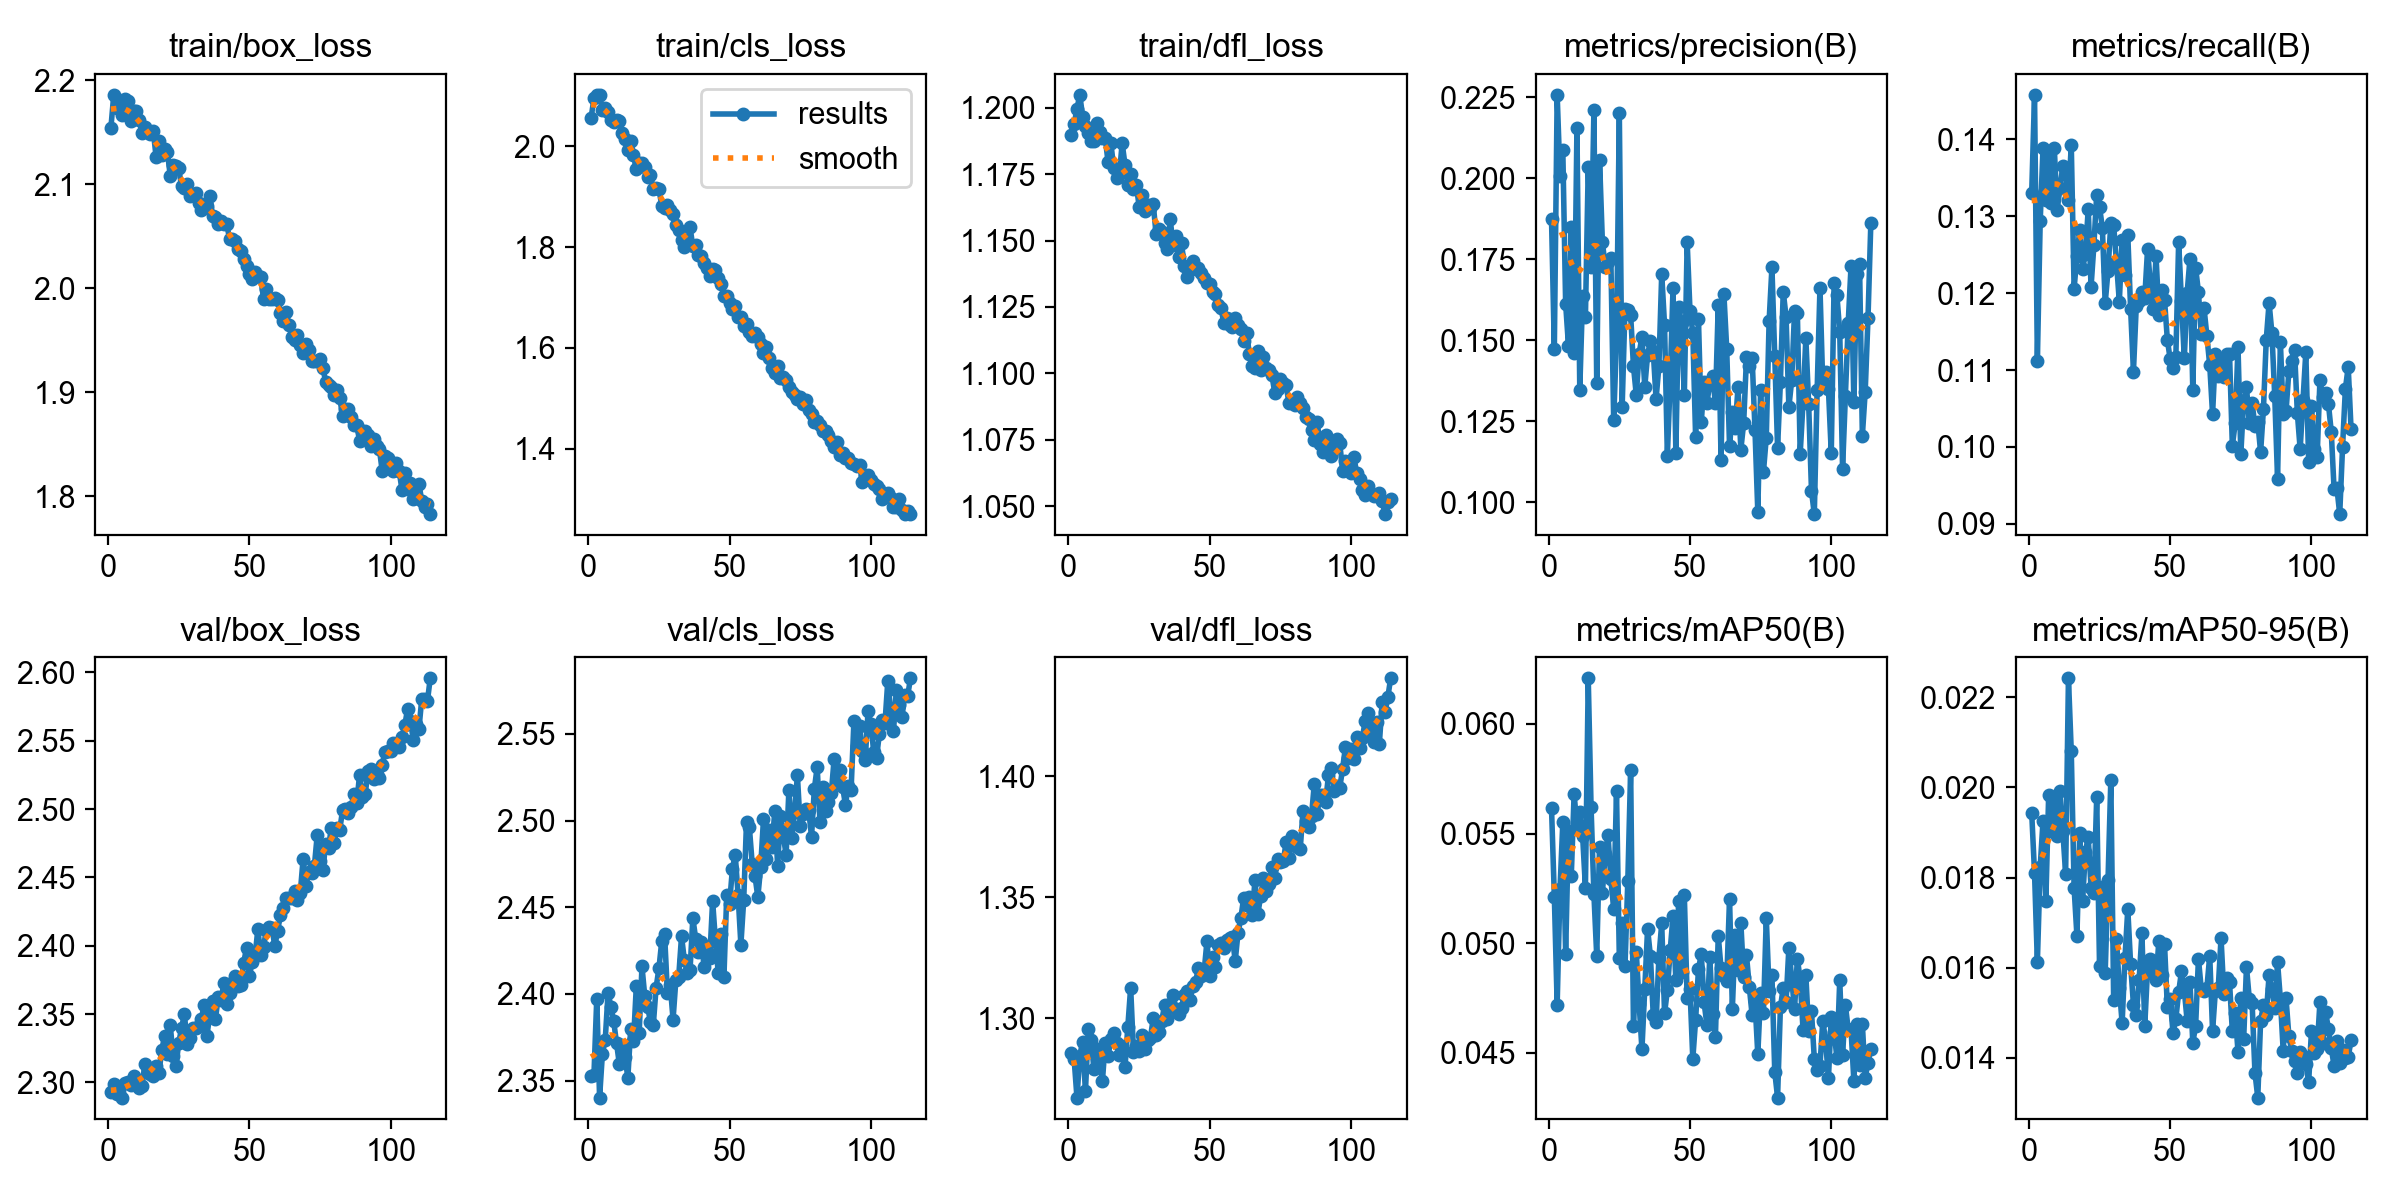

The table this chart was drawn from, first rows:
epoch, time, train/box_loss, train/cls_loss, train/dfl_loss, metrics/precision(B), metrics/recall(B), metrics/mAP50(B), metrics/mAP50-95(B), val/box_loss, val/cls_loss, val/dfl_loss, lr/pg0, lr/pg1, lr/pg2
1, 137.8, 2.154, 2.057, 1.19, 0.1875, 0.1331, 0.05617, 0.01943, 2.293, 2.353, 1.286, 5.29406e-05, 5.29406e-05, 5.29406e-05
2, 262.4, 2.186, 2.095, 1.194, 0.1474, 0.1458, 0.05213, 0.0181, 2.299, 2.353, 1.283, 0.0001056, 0.0001056, 0.0001056
3, 387.1, 2.174, 2.102, 1.2, 0.2258, 0.1112, 0.0472, 0.01612, 2.292, 2.397, 1.267, 0.0001579, 0.0001579, 0.0001579
4, 511.3, 2.181, 2.102, 1.205, 0.2008, 0.1293, 0.05245, 0.01823, 2.293, 2.34, 1.285, 0.0001574, 0.0001574, 0.0001574
5, 635.4, 2.167, 2.073, 1.197, 0.2087, 0.1389, 0.05551, 0.01926, 2.289, 2.366, 1.29, 0.0001569, 0.0001569, 0.0001569
6, 760.5, 2.182, 2.077, 1.193, 0.1613, 0.1322, 0.04952, 0.01748, 2.299, 2.374, 1.27, 0.0001564, 0.0001564, 0.0001564
7, 884.8, 2.18, 2.068, 1.19, 0.1484, 0.1383, 0.0551, 0.01983, 2.3, 2.401, 1.296, 0.0001559, 0.0001559, 0.0001559
8, 1010, 2.16, 2.052, 1.187, 0.185, 0.1318, 0.05308, 0.01904, 2.298, 2.393, 1.291, 0.0001553, 0.0001553, 0.0001553
9, 1134, 2.171, 2.049, 1.187, 0.1461, 0.1389, 0.05681, 0.01968, 2.304, 2.384, 1.279, 0.0001548, 0.0001548, 0.0001548
10, 1259, 2.17, 2.051, 1.194, 0.2156, 0.1308, 0.05531, 0.01893, 2.299, 2.372, 1.287, 0.0001543, 0.0001543, 0.0001543
11, 1383, 2.162, 2.05, 1.191, 0.1347, 0.1337, 0.05599, 0.01991, 2.296, 2.359, 1.284, 0.0001538, 0.0001538, 0.0001538
12, 1509, 2.149, 2.026, 1.188, 0.1635, 0.1365, 0.05491, 0.01904, 2.297, 2.37, 1.274, 0.0001532, 0.0001532, 0.0001532
13, 1635, 2.155, 2.015, 1.189, 0.1572, 0.1358, 0.05254, 0.01808, 2.313, 2.364, 1.29, 0.0001527, 0.0001527, 0.0001527
14, 1759, 2.151, 1.992, 1.18, 0.2036, 0.1322, 0.06208, 0.02242, 2.309, 2.352, 1.285, 0.0001522, 0.0001522, 0.0001522
15, 1883, 2.149, 2.011, 1.187, 0.1725, 0.1393, 0.05619, 0.0208, 2.306, 2.38, 1.291, 0.0001517, 0.0001517, 0.0001517
16, 2007, 2.151, 1.983, 1.177, 0.221, 0.1206, 0.05225, 0.01777, 2.305, 2.373, 1.294, 0.0001511, 0.0001511, 0.0001511
17, 2131, 2.126, 1.955, 1.174, 0.1369, 0.1249, 0.04942, 0.01671, 2.312, 2.404, 1.29, 0.0001506, 0.0001506, 0.0001506
18, 2256, 2.142, 1.968, 1.175, 0.2058, 0.1282, 0.05441, 0.01898, 2.307, 2.377, 1.285, 0.0001501, 0.0001501, 0.0001501
19, 2380, 2.128, 1.967, 1.187, 0.1805, 0.1232, 0.05227, 0.01749, 2.324, 2.416, 1.289, 0.0001496, 0.0001496, 0.0001496
20, 2504, 2.134, 1.959, 1.179, 0.1726, 0.1251, 0.05407, 0.01857, 2.334, 2.399, 1.28, 0.000149, 0.000149, 0.000149
21, 2628, 2.131, 1.938, 1.171, 0.1741, 0.131, 0.05492, 0.0189, 2.321, 2.393, 1.297, 0.0001485, 0.0001485, 0.0001485
22, 2754, 2.108, 1.943, 1.175, 0.1754, 0.1208, 0.05291, 0.01777, 2.342, 2.384, 1.313, 0.000148, 0.000148, 0.000148
23, 2881, 2.119, 1.915, 1.17, 0.1253, 0.1262, 0.05157, 0.01765, 2.319, 2.382, 1.286, 0.0001475, 0.0001475, 0.0001475
24, 3005, 2.117, 1.917, 1.171, 0.1502, 0.1328, 0.05693, 0.01979, 2.312, 2.404, 1.288, 0.0001469, 0.0001469, 0.0001469
25, 3130, 2.115, 1.916, 1.163, 0.22, 0.1312, 0.04931, 0.01604, 2.329, 2.415, 1.287, 0.0001464, 0.0001464, 0.0001464
26, 3253, 2.098, 1.882, 1.167, 0.1294, 0.1285, 0.0509, 0.01779, 2.34, 2.43, 1.293, 0.0001459, 0.0001459, 0.0001459
27, 3378, 2.096, 1.878, 1.161, 0.1597, 0.1187, 0.04894, 0.01588, 2.35, 2.434, 1.288, 0.0001454, 0.0001454, 0.0001454
28, 3503, 2.1, 1.884, 1.163, 0.1593, 0.1229, 0.05283, 0.01794, 2.328, 2.401, 1.291, 0.0001448, 0.0001448, 0.0001448
29, 3628, 2.088, 1.873, 1.162, 0.1579, 0.1291, 0.05789, 0.02017, 2.333, 2.405, 1.292, 0.0001443, 0.0001443, 0.0001443
30, 3753, 2.09, 1.866, 1.164, 0.142, 0.1289, 0.04624, 0.01528, 2.34, 2.385, 1.3, 0.0001438, 0.0001438, 0.0001438
31, 3878, 2.091, 1.844, 1.152, 0.1331, 0.124, 0.0496, 0.01663, 2.34, 2.408, 1.293, 0.0001433, 0.0001433, 0.0001433
32, 4003, 2.082, 1.834, 1.154, 0.1459, 0.1189, 0.04725, 0.01556, 2.342, 2.41, 1.294, 0.0001427, 0.0001427, 0.0001427
33, 4128, 2.075, 1.814, 1.153, 0.151, 0.1269, 0.04516, 0.01477, 2.346, 2.433, 1.299, 0.0001422, 0.0001422, 0.0001422
34, 4252, 2.077, 1.8, 1.149, 0.1356, 0.1224, 0.04792, 0.01622, 2.357, 2.419, 1.305, 0.0001417, 0.0001417, 0.0001417
35, 4377, 2.079, 1.806, 1.147, 0.1455, 0.1275, 0.05066, 0.0173, 2.334, 2.412, 1.3, 0.0001412, 0.0001412, 0.0001412
36, 4501, 2.089, 1.84, 1.158, 0.1497, 0.118, 0.04941, 0.01608, 2.35, 2.414, 1.306, 0.0001406, 0.0001406, 0.0001406
37, 4626, 2.069, 1.801, 1.148, 0.1466, 0.1098, 0.04672, 0.01518, 2.36, 2.444, 1.31, 0.0001401, 0.0001401, 0.0001401
38, 4751, 2.069, 1.804, 1.152, 0.1319, 0.1183, 0.04641, 0.01496, 2.347, 2.432, 1.304, 0.0001396, 0.0001396, 0.0001396
39, 4876, 2.062, 1.784, 1.144, 0.1419, 0.1189, 0.04933, 0.01573, 2.363, 2.424, 1.302, 0.0001391, 0.0001391, 0.0001391
40, 5000, 2.065, 1.781, 1.149, 0.1705, 0.1202, 0.05091, 0.01676, 2.36, 2.43, 1.304, 0.0001385, 0.0001385, 0.0001385
41, 5125, 2.062, 1.767, 1.14, 0.1547, 0.1194, 0.0468, 0.0147, 2.373, 2.416, 1.31, 0.000138, 0.000138, 0.000138
42, 5249, 2.062, 1.759, 1.136, 0.1143, 0.1257, 0.04786, 0.01599, 2.357, 2.425, 1.311, 0.0001375, 0.0001375, 0.0001375
43, 5374, 2.047, 1.743, 1.14, 0.1378, 0.1211, 0.04968, 0.0162, 2.365, 2.421, 1.308, 0.000137, 0.000137, 0.000137
44, 5498, 2.048, 1.757, 1.142, 0.1662, 0.118, 0.05124, 0.01586, 2.373, 2.454, 1.313, 0.0001364, 0.0001364, 0.0001364
45, 5623, 2.046, 1.754, 1.139, 0.1153, 0.1248, 0.04833, 0.01573, 2.378, 2.431, 1.315, 0.0001359, 0.0001359, 0.0001359
46, 5749, 2.038, 1.739, 1.14, 0.1603, 0.1172, 0.05193, 0.0166, 2.371, 2.412, 1.321, 0.0001354, 0.0001354, 0.0001354
47, 5873, 2.036, 1.726, 1.138, 0.1553, 0.1204, 0.04867, 0.01585, 2.371, 2.435, 1.317, 0.0001349, 0.0001349, 0.0001349
48, 5997, 2.028, 1.702, 1.136, 0.133, 0.1191, 0.05219, 0.01652, 2.388, 2.41, 1.319, 0.0001343, 0.0001343, 0.0001343
49, 6122, 2.022, 1.703, 1.134, 0.1804, 0.1139, 0.04752, 0.01513, 2.399, 2.457, 1.332, 0.0001338, 0.0001338, 0.0001338
50, 6246, 2.013, 1.688, 1.134, 0.1592, 0.1114, 0.04791, 0.01531, 2.378, 2.452, 1.318, 0.0001333, 0.0001333, 0.0001333
51, 6371, 2.009, 1.677, 1.131, 0.1523, 0.1103, 0.04472, 0.01456, 2.388, 2.472, 1.325, 0.0001328, 0.0001328, 0.0001328
52, 6496, 2.016, 1.684, 1.13, 0.12, 0.1116, 0.04651, 0.01486, 2.392, 2.48, 1.321, 0.0001322, 0.0001322, 0.0001322
53, 6621, 2.011, 1.661, 1.126, 0.1565, 0.1267, 0.04881, 0.01546, 2.412, 2.457, 1.33, 0.0001317, 0.0001317, 0.0001317
54, 6745, 2.011, 1.661, 1.124, 0.1248, 0.1189, 0.0495, 0.01592, 2.393, 2.428, 1.331, 0.0001312, 0.0001312, 0.0001312
55, 6870, 1.99, 1.644, 1.119, 0.1372, 0.1115, 0.0473, 0.0155, 2.399, 2.454, 1.329, 0.0001307, 0.0001307, 0.0001307
56, 6995, 1.999, 1.648, 1.121, 0.1305, 0.12, 0.04626, 0.01482, 2.412, 2.499, 1.332, 0.0001301, 0.0001301, 0.0001301
57, 7118, 1.989, 1.632, 1.118, 0.1368, 0.1245, 0.04939, 0.01569, 2.414, 2.496, 1.333, 0.0001296, 0.0001296, 0.0001296
58, 7242, 1.99, 1.623, 1.117, 0.1389, 0.1074, 0.04679, 0.01434, 2.413, 2.475, 1.334, 0.0001291, 0.0001291, 0.0001291
59, 7366, 1.991, 1.63, 1.121, 0.1306, 0.1233, 0.04571, 0.0147, 2.4, 2.468, 1.324, 0.0001286, 0.0001286, 0.0001286
60, 7491, 1.989, 1.621, 1.118, 0.1608, 0.1202, 0.05034, 0.0162, 2.411, 2.456, 1.335, 0.000128, 0.000128, 0.000128
... 54 more rows
